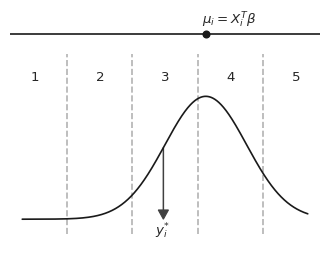

The script that saved this image:
# -*- coding: utf-8 -*-
"""
Created on Thu Feb  1 15:03:16 2018

[redacted]
"""

import numpy as np
import scipy.stats as sts
import matplotlib.pyplot as plt
import seaborn as sns

sns.set(context = "paper", style = "white", 
        rc= {'axes.labelsize': 10, 
             'axes.titlesize': 12,
             'xtick.labelsize': 10,
             'ytick.labelsize':10,
             'savefig.dpi' : 1000}, 
            font = 'sans-serif')

mu = 1
x = np.linspace(-3.5, 3.5, 1000)
y = sts.norm.pdf(x, mu, 1)

resid_x = -0.04

plt.figure(figsize = (4,3))

#Plot the residual 
#plt.plot([-1.43, -1.43], [0.04, sts.norm.pdf(-1.43)], color = '.6', linestyle = '-')

plt.arrow(resid_x, sts.norm.pdf(resid_x, mu, 1),  0, -sts.norm.pdf(resid_x, mu, 1), color = '.25', 
          length_includes_head = True, width = 0.01, head_width = 0.25, head_length = 0.01*3)

plt.text(resid_x-0.205, -0.05, r'$y_{i}^{*}$')

c = np.linspace(-2.4, 2.4, 4)
[plt.axvline(i, ymin = 0.07, ymax = 0.85, color = '0.7', linestyle = '--') for i in c]
plt.plot(x, y, color = 'k')


line_ypos = 0.6

#Add a lower line
plt.plot([-4, 4], [line_ypos,line_ypos], color = 'k')

#Plot mean
plt.plot(mu, line_ypos, 'o', color = 'k')
plt.text(mu -0.1, line_ypos+0.035, r'$\mu_i = X_{i}^{T} \beta$') 

#Add numerical labels
c_plus = np.append(c, 2.4+1.6)
[plt.text(c_plus[i] - 0.9, sts.norm.pdf(mu, mu, 1) + 0.05, l) for i, l in enumerate(['1', '2', '3', '4', '5'])]




#Plot sd

#plt.plot([-1,1], [sts.norm.pdf(0) + 0.035, sts.norm.pdf(0) + 0.035], '-', color = '0.35')
#plt.text(-0.13, sts.norm.pdf(0)/2 +0.025, r'$\sigma$') 

plt.ylim(ymin = -0.1, ymax = 0.65)
plt.xlim([-3.8, 3.8])
plt.axis('off')